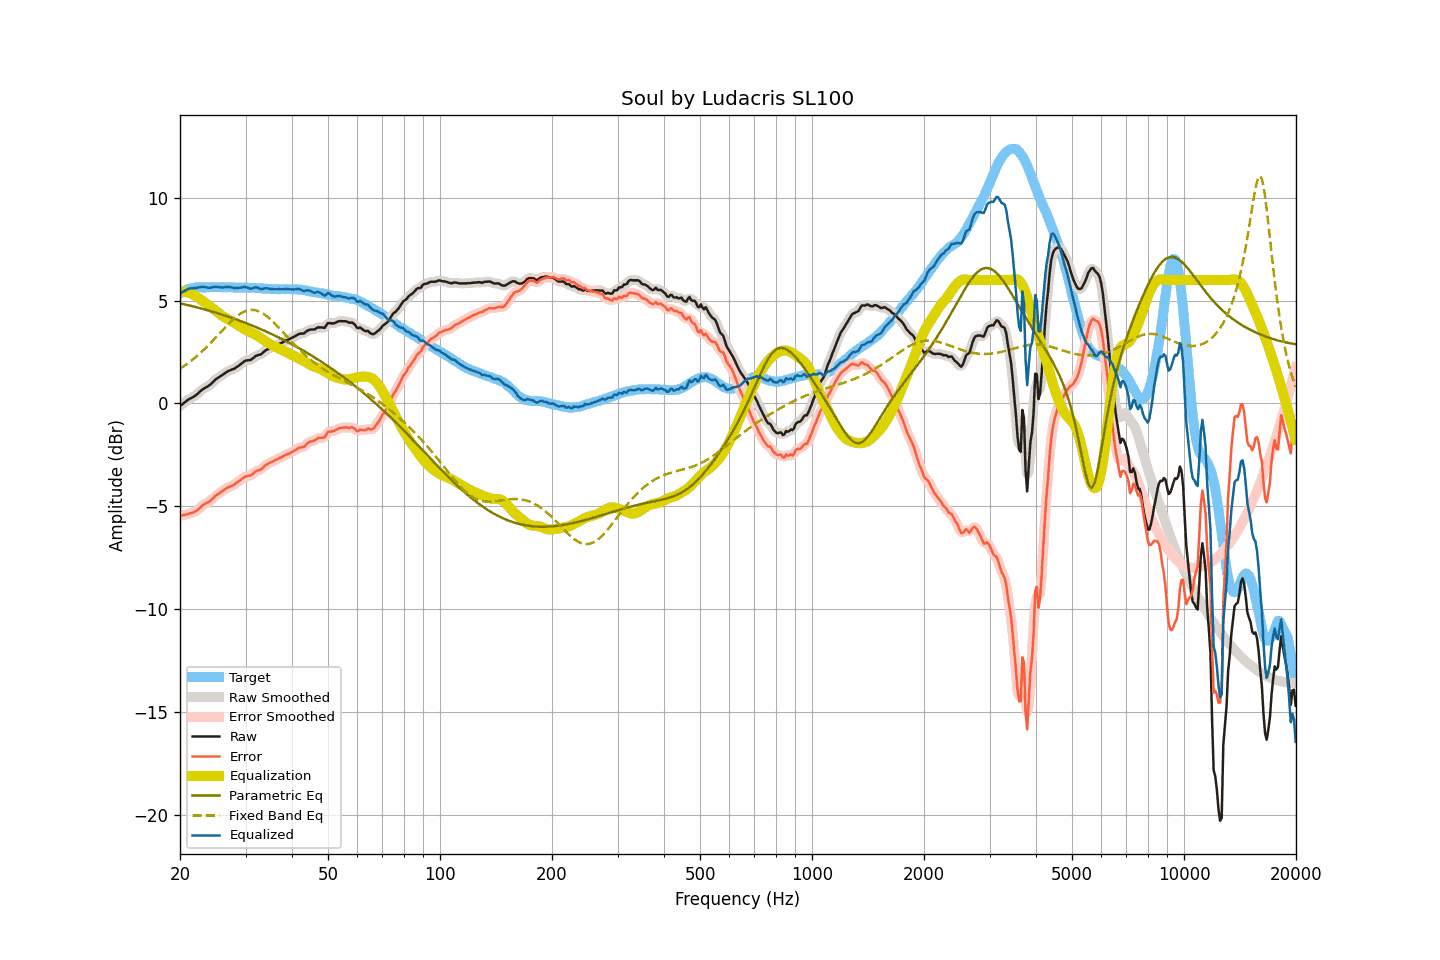

The table this chart was drawn from, first rows:
frequency, raw, smoothed, error, error_smoothed, equalization, parametric_eq, fixed_band_eq, equalized_raw, equalized_smoothed, target
20.00, -0.13, -0.13, -5.46, -5.46, 5.44, 4.86, 1.69, 5.32, 5.32, 5.33
20.20, -0.07, -0.06, -5.45, -5.45, 5.44, 4.85, 1.74, 5.38, 5.38, 5.38
20.40, -0.01, -0.00, -5.44, -5.43, 5.44, 4.83, 1.79, 5.43, 5.43, 5.43
20.61, 0.05, 0.06, -5.41, -5.42, 5.42, 4.81, 1.84, 5.48, 5.48, 5.46
20.81, 0.11, 0.12, -5.40, -5.39, 5.41, 4.79, 1.90, 5.52, 5.52, 5.51
21.02, 0.17, 0.17, -5.38, -5.37, 5.39, 4.78, 1.96, 5.56, 5.56, 5.55
21.23, 0.22, 0.22, -5.35, -5.35, 5.36, 4.76, 2.01, 5.59, 5.58, 5.57
21.44, 0.26, 0.27, -5.32, -5.33, 5.33, 4.74, 2.08, 5.59, 5.60, 5.59
21.66, 0.30, 0.31, -5.30, -5.30, 5.30, 4.72, 2.14, 5.60, 5.60, 5.61
21.87, 0.36, 0.35, -5.26, -5.27, 5.25, 4.70, 2.20, 5.61, 5.61, 5.62
22.09, 0.41, 0.41, -5.23, -5.23, 5.21, 4.68, 2.27, 5.61, 5.62, 5.64
22.31, 0.48, 0.47, -5.17, -5.17, 5.15, 4.66, 2.33, 5.63, 5.63, 5.65
22.54, 0.54, 0.55, -5.10, -5.10, 5.10, 4.64, 2.40, 5.64, 5.64, 5.65
22.76, 0.61, 0.61, -5.03, -5.03, 5.04, 4.62, 2.47, 5.66, 5.66, 5.65
22.99, 0.68, 0.68, -4.95, -4.96, 4.99, 4.60, 2.55, 5.67, 5.66, 5.64
23.22, 0.72, 0.73, -4.91, -4.91, 4.93, 4.58, 2.62, 5.65, 5.66, 5.63
23.45, 0.77, 0.77, -4.86, -4.86, 4.87, 4.55, 2.70, 5.65, 5.64, 5.63
23.69, 0.81, 0.81, -4.83, -4.82, 4.81, 4.53, 2.78, 5.63, 5.63, 5.64
23.92, 0.87, 0.87, -4.78, -4.78, 4.76, 4.51, 2.85, 5.62, 5.62, 5.64
24.16, 0.93, 0.93, -4.73, -4.72, 4.70, 4.49, 2.93, 5.62, 5.63, 5.65
24.40, 1.01, 1.00, -4.65, -4.65, 4.64, 4.46, 3.02, 5.65, 5.64, 5.66
24.65, 1.07, 1.08, -4.58, -4.57, 4.58, 4.44, 3.10, 5.65, 5.66, 5.65
24.89, 1.16, 1.15, -4.49, -4.50, 4.52, 4.42, 3.18, 5.67, 5.67, 5.65
25.14, 1.22, 1.21, -4.43, -4.44, 4.45, 4.39, 3.27, 5.67, 5.67, 5.65
25.39, 1.27, 1.27, -4.39, -4.39, 4.39, 4.37, 3.35, 5.66, 5.66, 5.66
25.65, 1.31, 1.31, -4.34, -4.34, 4.33, 4.35, 3.44, 5.64, 5.64, 5.66
25.91, 1.36, 1.36, -4.28, -4.28, 4.27, 4.32, 3.52, 5.64, 5.64, 5.64
26.16, 1.42, 1.42, -4.23, -4.23, 4.22, 4.30, 3.60, 5.64, 5.64, 5.64
26.43, 1.47, 1.47, -4.17, -4.17, 4.18, 4.27, 3.69, 5.65, 5.65, 5.64
26.69, 1.52, 1.52, -4.12, -4.12, 4.13, 4.24, 3.77, 5.66, 5.66, 5.64
26.96, 1.57, 1.57, -4.08, -4.08, 4.09, 4.22, 3.85, 5.66, 5.66, 5.65
27.23, 1.60, 1.61, -4.04, -4.04, 4.05, 4.19, 3.93, 5.65, 5.65, 5.65
27.50, 1.63, 1.63, -4.01, -4.01, 4.00, 4.16, 4.01, 5.64, 5.64, 5.65
27.77, 1.66, 1.66, -3.97, -3.97, 3.96, 4.14, 4.08, 5.63, 5.63, 5.64
28.05, 1.69, 1.70, -3.94, -3.93, 3.91, 4.11, 4.15, 5.61, 5.62, 5.63
28.33, 1.75, 1.75, -3.87, -3.88, 3.86, 4.08, 4.21, 5.62, 5.61, 5.62
28.62, 1.80, 1.80, -3.82, -3.82, 3.81, 4.05, 4.27, 5.61, 5.62, 5.62
28.90, 1.86, 1.86, -3.76, -3.76, 3.76, 4.02, 4.33, 5.62, 5.62, 5.63
29.19, 1.92, 1.93, -3.69, -3.70, 3.71, 4.00, 4.38, 5.63, 5.63, 5.62
29.48, 1.98, 1.99, -3.65, -3.64, 3.66, 3.97, 4.42, 5.64, 5.65, 5.64
29.78, 2.04, 2.04, -3.58, -3.59, 3.61, 3.94, 4.46, 5.66, 5.65, 5.62
30.08, 2.08, 2.08, -3.55, -3.55, 3.57, 3.91, 4.49, 5.66, 5.65, 5.63
30.38, 2.09, 2.09, -3.53, -3.53, 3.53, 3.88, 4.52, 5.63, 5.63, 5.62
30.68, 2.10, 2.10, -3.51, -3.52, 3.49, 3.85, 4.53, 5.60, 5.60, 5.62
30.99, 2.11, 2.13, -3.50, -3.49, 3.46, 3.81, 4.54, 5.57, 5.58, 5.62
31.30, 2.17, 2.17, -3.44, -3.44, 3.42, 3.78, 4.54, 5.59, 5.60, 5.61
31.61, 2.23, 2.23, -3.38, -3.38, 3.38, 3.75, 4.54, 5.62, 5.62, 5.61
31.93, 2.30, 2.29, -3.31, -3.31, 3.34, 3.72, 4.53, 5.65, 5.64, 5.61
32.24, 2.33, 2.33, -3.26, -3.28, 3.30, 3.68, 4.51, 5.63, 5.63, 5.60
32.57, 2.35, 2.36, -3.25, -3.25, 3.24, 3.65, 4.48, 5.60, 5.60, 5.60
32.89, 2.37, 2.38, -3.23, -3.22, 3.19, 3.62, 4.44, 5.56, 5.57, 5.60
33.22, 2.42, 2.43, -3.17, -3.16, 3.14, 3.58, 4.40, 5.56, 5.57, 5.59
33.55, 2.50, 2.49, -3.09, -3.09, 3.08, 3.55, 4.35, 5.58, 5.58, 5.59
33.89, 2.56, 2.56, -3.01, -3.02, 3.04, 3.51, 4.30, 5.60, 5.59, 5.57
34.23, 2.61, 2.61, -2.97, -2.96, 2.99, 3.48, 4.24, 5.60, 5.60, 5.58
34.57, 2.64, 2.65, -2.92, -2.92, 2.94, 3.44, 4.18, 5.58, 5.58, 5.57
34.92, 2.68, 2.68, -2.88, -2.88, 2.89, 3.41, 4.11, 5.57, 5.57, 5.56
35.27, 2.71, 2.72, -2.85, -2.84, 2.84, 3.37, 4.04, 5.55, 5.56, 5.56
35.62, 2.75, 2.75, -2.80, -2.81, 2.80, 3.33, 3.96, 5.55, 5.55, 5.56
35.97, 2.78, 2.79, -2.77, -2.77, 2.76, 3.30, 3.88, 5.55, 5.55, 5.55
... 635 more rows
